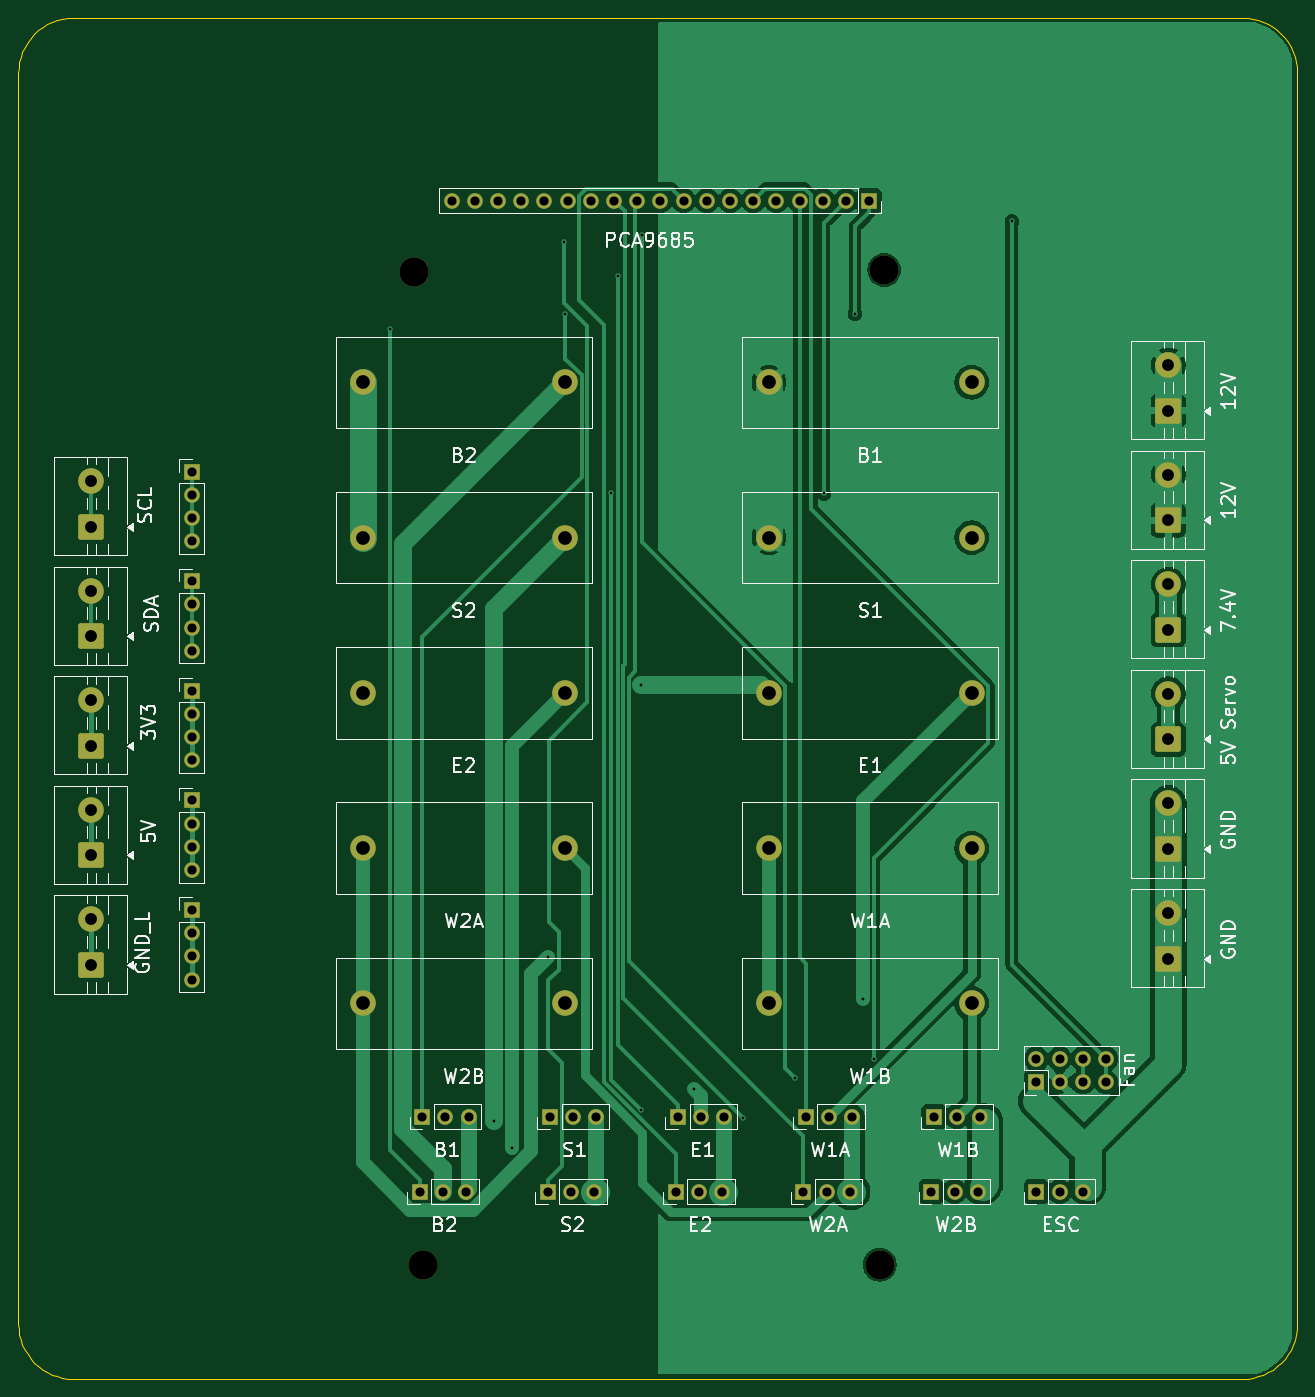
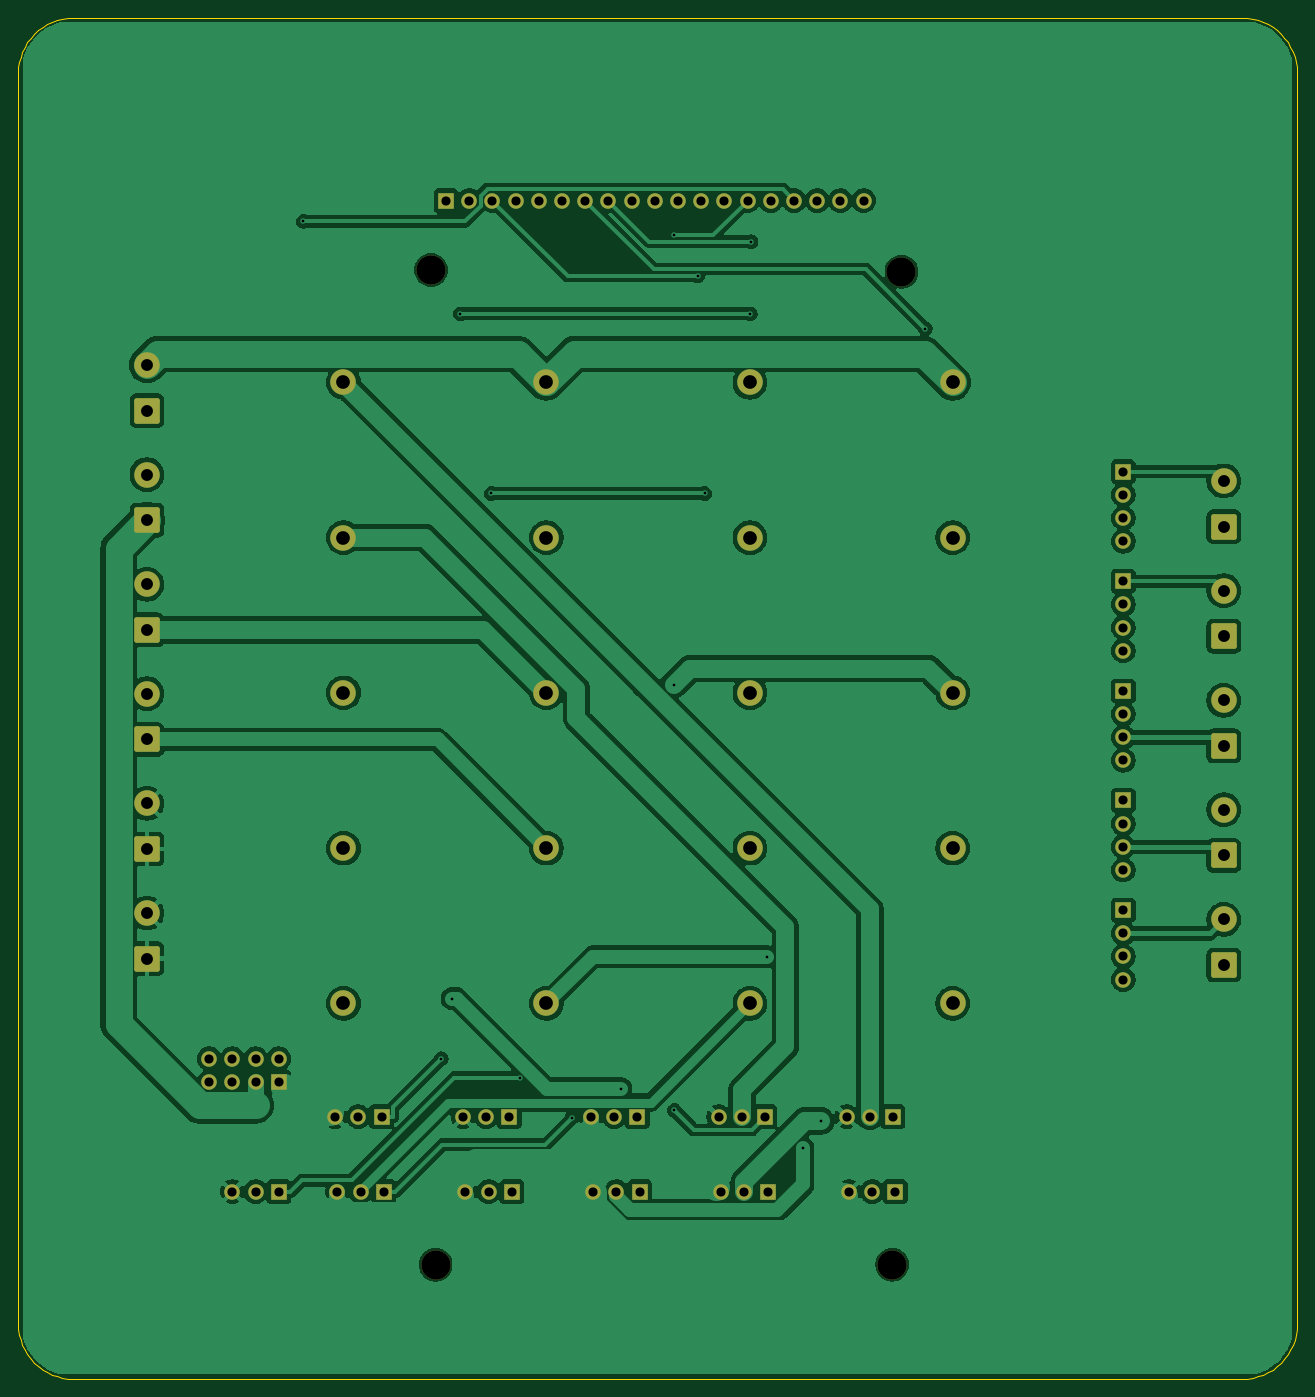
Circuit board: 8 layer files. Board 140.0 x 149.0 mm.
- bottom_copper: geodude-carrier-B_Cu.gbl (174048 bytes)
- bottom_mask: geodude-carrier-B_Mask.gbs (5414 bytes)
- bottom_silk: geodude-carrier-B_Silkscreen.gbo (461 bytes)
- outline: geodude-carrier-Edge_Cuts.gm1 (3766 bytes)
- top_copper: geodude-carrier-F_Cu.gtl (80931 bytes)
- top_mask: geodude-carrier-F_Mask.gts (5414 bytes)
- top_silk: geodude-carrier-F_Silkscreen.gto (64769 bytes)
- drill: geodude-carrier.drl (2573 bytes)

=== bottom_copper: geodude-carrier-B_Cu.gbl (174048 bytes, source omitted) ===
=== bottom_mask: geodude-carrier-B_Mask.gbs (5414 bytes, source omitted) ===
=== bottom_silk: geodude-carrier-B_Silkscreen.gbo ===
%TF.GenerationSoftware,KiCad,Pcbnew,10.0.0*%
%TF.CreationDate,2026-03-30T19:01:33-04:00*%
%TF.ProjectId,geodude-carrier,67656f64-7564-4652-9d63-617272696572,rev?*%
%TF.SameCoordinates,Original*%
%TF.FileFunction,Legend,Bot*%
%TF.FilePolarity,Positive*%
%FSLAX46Y46*%
G04 Gerber Fmt 4.6, Leading zero omitted, Abs format (unit mm)*
G04 Created by KiCad (PCBNEW 10.0.0) date 2026-03-30 19:01:33*
%MOMM*%
%LPD*%
G01*
G04 APERTURE LIST*
G04 APERTURE END LIST*
M02*

=== outline: geodude-carrier-Edge_Cuts.gm1 ===
%TF.GenerationSoftware,KiCad,Pcbnew,10.0.0*%
%TF.CreationDate,2026-03-30T19:01:33-04:00*%
%TF.ProjectId,geodude-carrier,67656f64-7564-4652-9d63-617272696572,rev?*%
%TF.SameCoordinates,Original*%
%TF.FileFunction,Profile,NP*%
%FSLAX46Y46*%
G04 Gerber Fmt 4.6, Leading zero omitted, Abs format (unit mm)*
G04 Created by KiCad (PCBNEW 10.0.0) date 2026-03-30 19:01:33*
%MOMM*%
%LPD*%
G01*
G04 APERTURE LIST*
%TA.AperFunction,Profile*%
%ADD10C,0.100000*%
%TD*%
G04 APERTURE END LIST*
D10*
X5000000Y-10000000D02*
X5028891Y-9411897D01*
X5000000Y-147000000D02*
X5000000Y-10000000D01*
X5028891Y-9411897D02*
X5115288Y-8829458D01*
X5028891Y-147588102D02*
X5000000Y-147000000D01*
X5115288Y-8829458D02*
X5258357Y-8258291D01*
X5115288Y-148170541D02*
X5028891Y-147588102D01*
X5258357Y-8258291D02*
X5456722Y-7703899D01*
X5258357Y-148741708D02*
X5115288Y-148170541D01*
X5456722Y-7703899D02*
X5708472Y-7171619D01*
X5456722Y-149296100D02*
X5258357Y-148741708D01*
X5708472Y-7171619D02*
X6011182Y-6666578D01*
X5708472Y-149828380D02*
X5456722Y-149296100D01*
X6011182Y-6666578D02*
X6361937Y-6193640D01*
X6011182Y-150333421D02*
X5708472Y-149828380D01*
X6361937Y-6193640D02*
X6757359Y-5757359D01*
X6361937Y-150806359D02*
X6011182Y-150333421D01*
X6757359Y-5757359D02*
X7193640Y-5361937D01*
X6757359Y-151242640D02*
X6361937Y-150806359D01*
X7193640Y-5361937D02*
X7666578Y-5011182D01*
X7193640Y-151638062D02*
X6757359Y-151242640D01*
X7666578Y-5011182D02*
X8171619Y-4708472D01*
X7666578Y-151988817D02*
X7193640Y-151638062D01*
X8171619Y-4708472D02*
X8703899Y-4456722D01*
X8171619Y-152291527D02*
X7666578Y-151988817D01*
X8703899Y-4456722D02*
X9258291Y-4258357D01*
X8703899Y-152543277D02*
X8171619Y-152291527D01*
X9258291Y-4258357D02*
X9829458Y-4115288D01*
X9258291Y-152741642D02*
X8703899Y-152543277D01*
X9829458Y-4115288D02*
X10411897Y-4028891D01*
X9829458Y-152884711D02*
X9258291Y-152741642D01*
X10411897Y-4028891D02*
X10999999Y-4000000D01*
X10411897Y-152971108D02*
X9829458Y-152884711D01*
X11000000Y-4000000D02*
X139000000Y-4000000D01*
X11000000Y-153000000D02*
X10411897Y-152971108D01*
X139000000Y-4000000D02*
X139588102Y-4028891D01*
X139000000Y-153000000D02*
X11000000Y-153000000D01*
X139588102Y-4028891D02*
X140170541Y-4115288D01*
X139588102Y-152971108D02*
X139000000Y-153000000D01*
X140170541Y-4115288D02*
X140741708Y-4258357D01*
X140170541Y-152884711D02*
X139588102Y-152971108D01*
X140741708Y-4258357D02*
X141296100Y-4456722D01*
X140741708Y-152741642D02*
X140170541Y-152884711D01*
X141296100Y-4456722D02*
X141828380Y-4708472D01*
X141296100Y-152543277D02*
X140741708Y-152741642D01*
X141828380Y-4708472D02*
X142333421Y-5011182D01*
X141828380Y-152291527D02*
X141296100Y-152543277D01*
X142333421Y-5011182D02*
X142806359Y-5361937D01*
X142333421Y-151988817D02*
X141828380Y-152291527D01*
X142806359Y-5361937D02*
X143242640Y-5757359D01*
X142806359Y-151638062D02*
X142333421Y-151988817D01*
X143242640Y-5757359D02*
X143638062Y-6193640D01*
X143242640Y-151242640D02*
X142806359Y-151638062D01*
X143638062Y-6193640D02*
X143988817Y-6666578D01*
X143638062Y-150806359D02*
X143242640Y-151242640D01*
X143988817Y-6666578D02*
X144291527Y-7171619D01*
X143988817Y-150333421D02*
X143638062Y-150806359D01*
X144291527Y-7171619D02*
X144543277Y-7703899D01*
X144291527Y-149828380D02*
X143988817Y-150333421D01*
X144543277Y-7703899D02*
X144741642Y-8258291D01*
X144543277Y-149296100D02*
X144291527Y-149828380D01*
X144741642Y-8258291D02*
X144884711Y-8829458D01*
X144741642Y-148741708D02*
X144543277Y-149296100D01*
X144884711Y-8829458D02*
X144971108Y-9411897D01*
X144884711Y-148170541D02*
X144741642Y-148741708D01*
X144971108Y-9411897D02*
X145000000Y-10000000D01*
X144971108Y-147588102D02*
X144884711Y-148170541D01*
X145000000Y-10000000D02*
X145000000Y-147000000D01*
X145000000Y-147000000D02*
X144971108Y-147588102D01*
M02*

=== top_copper: geodude-carrier-F_Cu.gtl (80931 bytes, source omitted) ===
=== top_mask: geodude-carrier-F_Mask.gts ===
%TF.GenerationSoftware,KiCad,Pcbnew,10.0.0*%
%TF.CreationDate,2026-03-30T19:01:33-04:00*%
%TF.ProjectId,geodude-carrier,67656f64-7564-4652-9d63-617272696572,rev?*%
%TF.SameCoordinates,Original*%
%TF.FileFunction,Soldermask,Top*%
%TF.FilePolarity,Negative*%
%FSLAX46Y46*%
G04 Gerber Fmt 4.6, Leading zero omitted, Abs format (unit mm)*
G04 Created by KiCad (PCBNEW 10.0.0) date 2026-03-30 19:01:33*
%MOMM*%
%LPD*%
G01*
G04 APERTURE LIST*
G04 Aperture macros list*
%AMRoundRect*
0 Rectangle with rounded corners*
0 $1 Rounding radius*
0 $2 $3 $4 $5 $6 $7 $8 $9 X,Y pos of 4 corners*
0 Add a 4 corners polygon primitive as box body*
4,1,4,$2,$3,$4,$5,$6,$7,$8,$9,$2,$3,0*
0 Add four circle primitives for the rounded corners*
1,1,$1+$1,$2,$3*
1,1,$1+$1,$4,$5*
1,1,$1+$1,$6,$7*
1,1,$1+$1,$8,$9*
0 Add four rect primitives between the rounded corners*
20,1,$1+$1,$2,$3,$4,$5,0*
20,1,$1+$1,$4,$5,$6,$7,0*
20,1,$1+$1,$6,$7,$8,$9,0*
20,1,$1+$1,$8,$9,$2,$3,0*%
G04 Aperture macros list end*
%ADD10C,2.800000*%
%ADD11R,1.700000X1.700000*%
%ADD12C,1.700000*%
%ADD13RoundRect,0.250001X1.149999X-1.149999X1.149999X1.149999X-1.149999X1.149999X-1.149999X-1.149999X0*%
%ADD14C,3.200000*%
G04 APERTURE END LIST*
D10*
%TO.C,F2*%
X87185000Y-60900000D03*
X109385000Y-60900000D03*
%TD*%
D11*
%TO.C,SV4*%
X91220000Y-124300000D03*
D12*
X93760000Y-124300000D03*
X96300000Y-124300000D03*
%TD*%
D11*
%TO.C,J_FAN*%
X116460000Y-120500000D03*
D12*
X116460000Y-117960000D03*
X119000000Y-120500000D03*
X119000000Y-117960000D03*
X121540000Y-120500000D03*
X121540000Y-117960000D03*
X124080000Y-120500000D03*
X124080000Y-117960000D03*
%TD*%
D10*
%TO.C,F6*%
X42685000Y-43900000D03*
X64885000Y-43900000D03*
%TD*%
D11*
%TO.C,SV2*%
X63220000Y-124300000D03*
D12*
X65760000Y-124300000D03*
X68300000Y-124300000D03*
%TD*%
D13*
%TO.C,J4*%
X130900000Y-107000000D03*
D10*
X130900000Y-102000000D03*
%TD*%
D11*
%TO.C,SV6*%
X48960000Y-132500000D03*
D12*
X51500000Y-132500000D03*
X54040000Y-132500000D03*
%TD*%
D11*
%TO.C,J41*%
X24000000Y-65680000D03*
D12*
X24000000Y-68220000D03*
X24000000Y-70760000D03*
X24000000Y-73300000D03*
%TD*%
D13*
%TO.C,J2*%
X130900000Y-59000000D03*
D10*
X130900000Y-54000000D03*
%TD*%
D13*
%TO.C,J34*%
X13000000Y-83700000D03*
D10*
X13000000Y-78700000D03*
%TD*%
D13*
%TO.C,J32*%
X13000000Y-71700000D03*
D10*
X13000000Y-66700000D03*
%TD*%
D11*
%TO.C,SV1*%
X49220000Y-124300000D03*
D12*
X51760000Y-124300000D03*
X54300000Y-124300000D03*
%TD*%
D11*
%TO.C,J_ESC*%
X116460000Y-132500000D03*
D12*
X119000000Y-132500000D03*
X121540000Y-132500000D03*
%TD*%
D11*
%TO.C,SV3*%
X77220000Y-124300000D03*
D12*
X79760000Y-124300000D03*
X82300000Y-124300000D03*
%TD*%
D14*
%TO.C,MH3*%
X49300000Y-140500000D03*
%TD*%
D13*
%TO.C,J37*%
X13000000Y-95700000D03*
D10*
X13000000Y-90700000D03*
%TD*%
D11*
%TO.C,J44*%
X24000000Y-101680000D03*
D12*
X24000000Y-104220000D03*
X24000000Y-106760000D03*
X24000000Y-109300000D03*
%TD*%
D11*
%TO.C,SV10*%
X104960000Y-132500000D03*
D12*
X107500000Y-132500000D03*
X110040000Y-132500000D03*
%TD*%
D11*
%TO.C,SV7*%
X62960000Y-132500000D03*
D12*
X65500000Y-132500000D03*
X68040000Y-132500000D03*
%TD*%
D10*
%TO.C,F7*%
X42685000Y-60900000D03*
X64885000Y-60900000D03*
%TD*%
D13*
%TO.C,J1*%
X130900000Y-47000000D03*
D10*
X130900000Y-42000000D03*
%TD*%
D14*
%TO.C,MH1*%
X48300000Y-31800000D03*
%TD*%
D11*
%TO.C,SV9*%
X90960000Y-132500000D03*
D12*
X93500000Y-132500000D03*
X96040000Y-132500000D03*
%TD*%
D11*
%TO.C,SV5*%
X105220000Y-124300000D03*
D12*
X107760000Y-124300000D03*
X110300000Y-124300000D03*
%TD*%
D11*
%TO.C,J43*%
X24000000Y-89680000D03*
D12*
X24000000Y-92220000D03*
X24000000Y-94760000D03*
X24000000Y-97300000D03*
%TD*%
D13*
%TO.C,J39*%
X13000000Y-107700000D03*
D10*
X13000000Y-102700000D03*
%TD*%
D11*
%TO.C,SV8*%
X76960000Y-132500000D03*
D12*
X79500000Y-132500000D03*
X82040000Y-132500000D03*
%TD*%
D11*
%TO.C,J40*%
X24000000Y-53680000D03*
D12*
X24000000Y-56220000D03*
X24000000Y-58760000D03*
X24000000Y-61300000D03*
%TD*%
D13*
%TO.C,J6*%
X130900000Y-83000000D03*
D10*
X130900000Y-78000000D03*
%TD*%
%TO.C,F4*%
X87185000Y-94900000D03*
X109385000Y-94900000D03*
%TD*%
D14*
%TO.C,MH2*%
X99800000Y-31600000D03*
%TD*%
D10*
%TO.C,F3*%
X87185000Y-77900000D03*
X109385000Y-77900000D03*
%TD*%
D13*
%TO.C,J5*%
X130900000Y-71000000D03*
D10*
X130900000Y-66000000D03*
%TD*%
D13*
%TO.C,J31*%
X13000000Y-59700000D03*
D10*
X13000000Y-54700000D03*
%TD*%
%TO.C,F5*%
X87185000Y-111900000D03*
X109385000Y-111900000D03*
%TD*%
%TO.C,F9*%
X42685000Y-94900000D03*
X64885000Y-94900000D03*
%TD*%
D11*
%TO.C,J42*%
X24000000Y-77680000D03*
D12*
X24000000Y-80220000D03*
X24000000Y-82760000D03*
X24000000Y-85300000D03*
%TD*%
D14*
%TO.C,MH4*%
X99300000Y-140500000D03*
%TD*%
D13*
%TO.C,J3*%
X130900000Y-95000000D03*
D10*
X130900000Y-90000000D03*
%TD*%
%TO.C,F8*%
X42685000Y-77900000D03*
X64885000Y-77900000D03*
%TD*%
D11*
%TO.C,J_PCA*%
X98160000Y-24000000D03*
D12*
X95620000Y-24000000D03*
X93080000Y-24000000D03*
X90540000Y-24000000D03*
X88000000Y-24000000D03*
X85460000Y-24000000D03*
X82920000Y-24000000D03*
X80380000Y-24000000D03*
X77840000Y-24000000D03*
X75300000Y-24000000D03*
X72760000Y-24000000D03*
X70220000Y-24000000D03*
X67680000Y-24000000D03*
X65140000Y-24000000D03*
X62600000Y-24000000D03*
X60060000Y-24000000D03*
X57520000Y-24000000D03*
X54980000Y-24000000D03*
X52440000Y-24000000D03*
%TD*%
D10*
%TO.C,F1*%
X87185000Y-43900000D03*
X109385000Y-43900000D03*
%TD*%
%TO.C,F10*%
X42685000Y-111900000D03*
X64885000Y-111900000D03*
%TD*%
M02*

=== top_silk: geodude-carrier-F_Silkscreen.gto (64769 bytes, source omitted) ===
=== drill: geodude-carrier.drl ===
M48
; DRILL file KiCad 10.0.0 date 2026-03-30T19:01:34
; FORMAT={-:-/ absolute / metric / decimal}
; #@! TF.CreationDate,2026-03-30T19:01:34-04:00
; #@! TF.GenerationSoftware,Kicad,Pcbnew,10.0.0
; #@! TF.FileFunction,MixedPlating,1,2
FMAT,2
METRIC
; #@! TA.AperFunction,Plated,PTH,ViaDrill
T1C0.300
; #@! TA.AperFunction,Plated,PTH,ComponentDrill
T2C1.000
; #@! TA.AperFunction,Plated,PTH,ComponentDrill
T3C1.300
; #@! TA.AperFunction,Plated,PTH,ComponentDrill
T4C1.500
; #@! TA.AperFunction,NonPlated,NPTH,ComponentDrill
T5C3.200
%
G90
G05
T1
X45.697Y-38.011
X57.102Y-124.752
X59.076Y-127.753
X63.003Y-106.782
X64.75Y-28.491
X64.856Y-36.403
X69.844Y-56.073
X70.612Y-32.248
X73.173Y-123.596
X73.217Y-76.991
X73.234Y-27.776
X79.006Y-121.236
X84.377Y-124.421
X90.082Y-120.018
X93.2Y-56.073
X96.596Y-36.403
X97.496Y-111.372
X98.679Y-117.96
X113.779Y-26.28
T2
X24.0Y-53.68
X24.0Y-56.22
X24.0Y-58.76
X24.0Y-61.3
X24.0Y-65.68
X24.0Y-68.22
X24.0Y-70.76
X24.0Y-73.3
X24.0Y-77.68
X24.0Y-80.22
X24.0Y-82.76
X24.0Y-85.3
X24.0Y-89.68
X24.0Y-92.22
X24.0Y-94.76
X24.0Y-97.3
X24.0Y-101.68
X24.0Y-104.22
X24.0Y-106.76
X24.0Y-109.3
X48.96Y-132.5
X49.22Y-124.3
X51.5Y-132.5
X51.76Y-124.3
X52.44Y-24.0
X54.04Y-132.5
X54.3Y-124.3
X54.98Y-24.0
X57.52Y-24.0
X60.06Y-24.0
X62.6Y-24.0
X62.96Y-132.5
X63.22Y-124.3
X65.14Y-24.0
X65.5Y-132.5
X65.76Y-124.3
X67.68Y-24.0
X68.04Y-132.5
X68.3Y-124.3
X70.22Y-24.0
X72.76Y-24.0
X75.3Y-24.0
X76.96Y-132.5
X77.22Y-124.3
X77.84Y-24.0
X79.5Y-132.5
X79.76Y-124.3
X80.38Y-24.0
X82.04Y-132.5
X82.3Y-124.3
X82.92Y-24.0
X85.46Y-24.0
X88.0Y-24.0
X90.54Y-24.0
X90.96Y-132.5
X91.22Y-124.3
X93.08Y-24.0
X93.5Y-132.5
X93.76Y-124.3
X95.62Y-24.0
X96.04Y-132.5
X96.3Y-124.3
X98.16Y-24.0
X104.96Y-132.5
X105.22Y-124.3
X107.5Y-132.5
X107.76Y-124.3
X110.04Y-132.5
X110.3Y-124.3
X116.46Y-117.96
X116.46Y-120.5
X116.46Y-132.5
X119.0Y-117.96
X119.0Y-120.5
X119.0Y-132.5
X121.54Y-117.96
X121.54Y-120.5
X121.54Y-132.5
X124.08Y-117.96
X124.08Y-120.5
T3
X13.0Y-54.7
X13.0Y-59.7
X13.0Y-66.7
X13.0Y-71.7
X13.0Y-78.7
X13.0Y-83.7
X13.0Y-90.7
X13.0Y-95.7
X13.0Y-102.7
X13.0Y-107.7
X130.9Y-42.0
X130.9Y-47.0
X130.9Y-54.0
X130.9Y-59.0
X130.9Y-66.0
X130.9Y-71.0
X130.9Y-78.0
X130.9Y-83.0
X130.9Y-90.0
X130.9Y-95.0
X130.9Y-102.0
X130.9Y-107.0
T4
X42.685Y-43.9
X42.685Y-60.9
X42.685Y-77.9
X42.685Y-94.9
X42.685Y-111.9
X64.885Y-43.9
X64.885Y-60.9
X64.885Y-77.9
X64.885Y-94.9
X64.885Y-111.9
X87.185Y-43.9
X87.185Y-60.9
X87.185Y-77.9
X87.185Y-94.9
X87.185Y-111.9
X109.385Y-43.9
X109.385Y-60.9
X109.385Y-77.9
X109.385Y-94.9
X109.385Y-111.9
T5
X48.3Y-31.8
X49.3Y-140.5
X99.3Y-140.5
X99.8Y-31.6
M30
